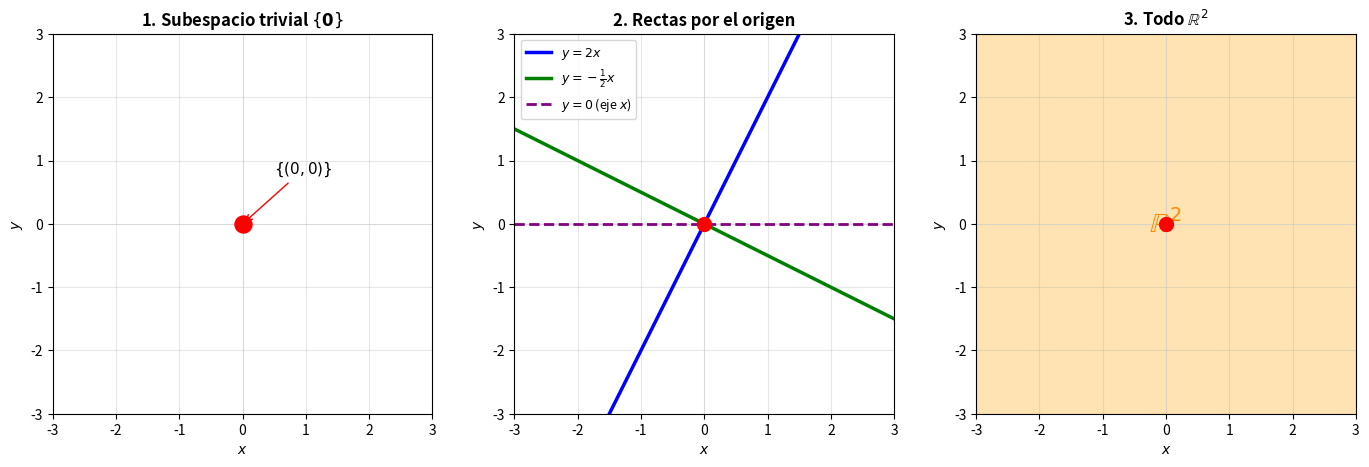
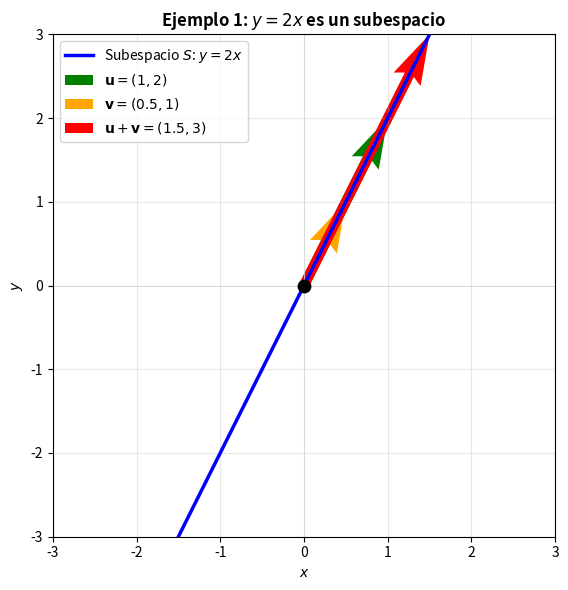
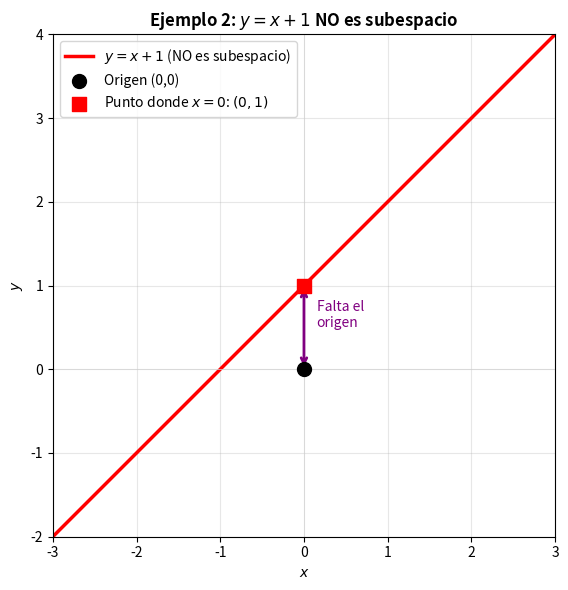
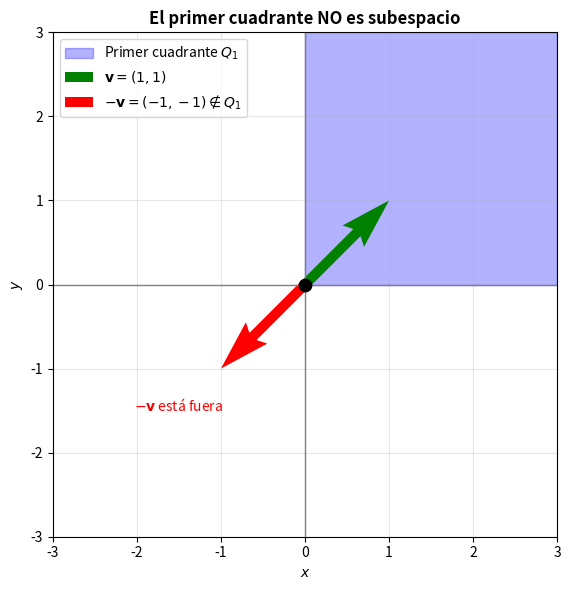
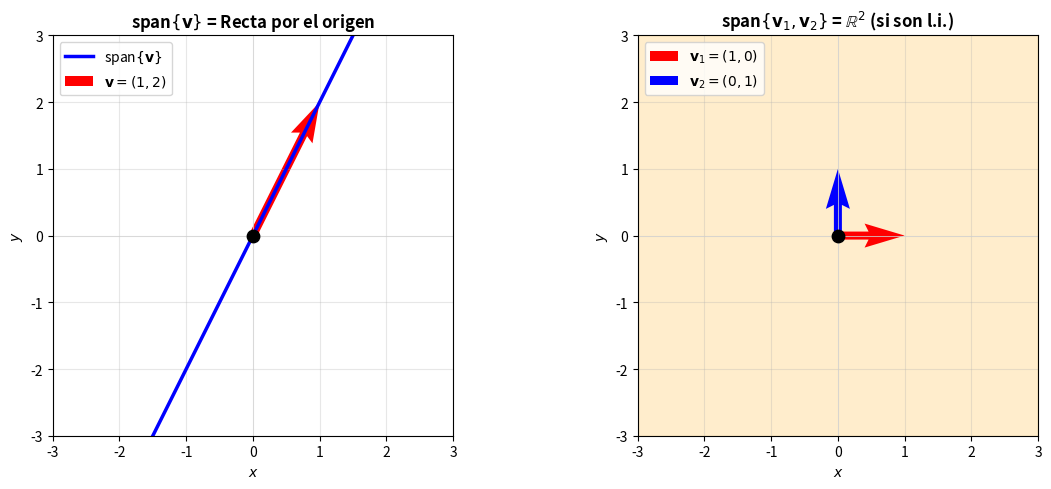
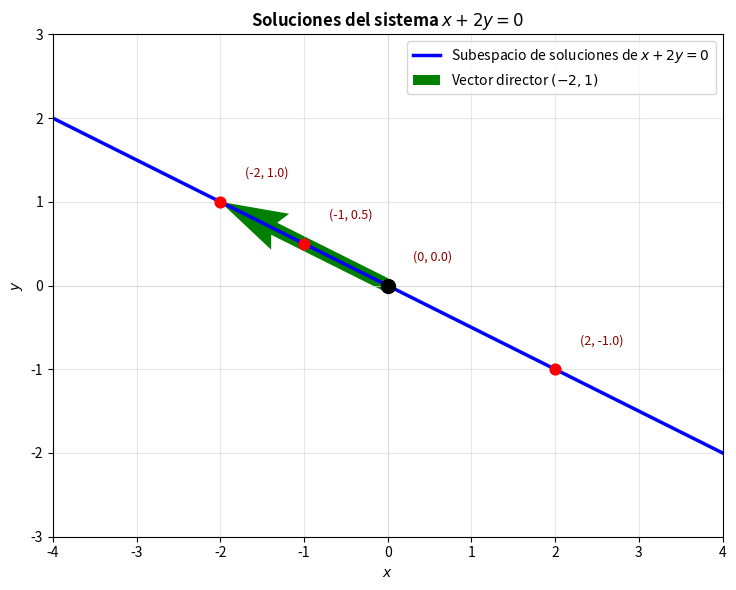

These charts were generated, in order, by the following Python code:
import numpy as np
import matplotlib.pyplot as plt

fig, axes = plt.subplots(1, 3, figsize=(14, 4.5))

# Configuración común
for ax in axes:
    ax.set_xlim(-3, 3)
    ax.set_ylim(-3, 3)
    ax.set_aspect('equal')
    ax.axhline(y=0, color='lightgray', linewidth=0.5)
    ax.axvline(x=0, color='lightgray', linewidth=0.5)
    ax.grid(True, alpha=0.3)

# 1. Subespacio trivial {0}
axes[0].scatter([0], [0], color='red', s=150, zorder=5, label='Origen')
axes[0].set_title(r'1. Subespacio trivial $\{\mathbf{0}\}$', fontsize=12, fontweight='bold')
axes[0].set_xlabel('$x$')
axes[0].set_ylabel('$y$')
axes[0].annotate(r'$\{(0,0)\}$', xy=(0, 0), xytext=(0.5, 0.8),
                 fontsize=11, arrowprops=dict(arrowstyle='->', color='red'))

# 2. Rectas por el origen
t = np.linspace(-3, 3, 100)
# Recta y = 2x
axes[1].plot(t, 2*t, 'b-', linewidth=2.5, label=r'$y = 2x$')
# Recta y = -0.5x
axes[1].plot(t, -0.5*t, 'g-', linewidth=2.5, label=r'$y = -\frac{1}{2}x$')
# Eje x (y = 0)
axes[1].plot(t, 0*t, 'purple', linewidth=2, linestyle='--', label=r'$y = 0$ (eje $x$)')
axes[1].scatter([0], [0], color='red', s=100, zorder=5)
axes[1].set_title('2. Rectas por el origen', fontsize=12, fontweight='bold')
axes[1].set_xlabel('$x$')
axes[1].set_ylabel('$y$')
axes[1].legend(loc='upper left', fontsize=9)

# 3. Todo R²
# Rellenar todo el plano con un color suave
axes[2].fill([-3, 3, 3, -3], [-3, -3, 3, 3], alpha=0.3, color='orange')
axes[2].scatter([0], [0], color='red', s=100, zorder=5)
axes[2].set_title(r'3. Todo $\mathbb{R}^2$', fontsize=12, fontweight='bold')
axes[2].set_xlabel('$x$')
axes[2].set_ylabel('$y$')
axes[2].text(0, 0, r'$\mathbb{R}^2$', fontsize=20, ha='center', va='center', color='darkorange', fontweight='bold')

plt.tight_layout()
plt.show()

fig, ax = plt.subplots(figsize=(8, 6))

t = np.linspace(-3, 3, 100)
ax.plot(t, 2*t, 'b-', linewidth=2.5, label=r'Subespacio $S$: $y = 2x$')

# Mostrar dos vectores y su suma
u = np.array([1, 2])
v = np.array([0.5, 1])
suma = u + v

ax.quiver(0, 0, u[0], u[1], angles='xy', scale_units='xy', scale=1, color='green', width=0.02, label=r'$\mathbf{u} = (1, 2)$')
ax.quiver(0, 0, v[0], v[1], angles='xy', scale_units='xy', scale=1, color='orange', width=0.02, label=r'$\mathbf{v} = (0.5, 1)$')
ax.quiver(0, 0, suma[0], suma[1], angles='xy', scale_units='xy', scale=1, color='red', width=0.02, label=r'$\mathbf{u}+\mathbf{v} = (1.5, 3)$')

ax.scatter([0], [0], color='black', s=80, zorder=5)
ax.set_xlim(-3, 3)
ax.set_ylim(-3, 3)
ax.set_aspect('equal')
ax.axhline(y=0, color='lightgray', linewidth=0.5)
ax.axvline(x=0, color='lightgray', linewidth=0.5)
ax.grid(True, alpha=0.3)
ax.set_xlabel('$x$')
ax.set_ylabel('$y$')
ax.set_title(r'Ejemplo 1: $y = 2x$ es un subespacio', fontsize=12, fontweight='bold')
ax.legend(loc='upper left')

plt.tight_layout()
plt.show()

fig, ax = plt.subplots(figsize=(8, 6))

t = np.linspace(-3, 3, 100)
ax.plot(t, t + 1, 'r-', linewidth=2.5, label=r'$y = x + 1$ (NO es subespacio)')

# Marcar el origen con una X
ax.scatter([0], [0], color='black', s=100, marker='o', zorder=5, label='Origen (0,0)')
ax.scatter([0], [1], color='red', s=100, marker='s', zorder=5, label='Punto donde $x=0$: $(0, 1)$')

# Línea punteada mostrando que no pasa por el origen
ax.annotate('', xy=(0, 0), xytext=(0, 1),
            arrowprops=dict(arrowstyle='<->', color='purple', lw=2))
ax.text(0.15, 0.5, 'Falta el\norigen', fontsize=10, color='purple')

ax.set_xlim(-3, 3)
ax.set_ylim(-2, 4)
ax.set_aspect('equal')
ax.axhline(y=0, color='lightgray', linewidth=0.5)
ax.axvline(x=0, color='lightgray', linewidth=0.5)
ax.grid(True, alpha=0.3)
ax.set_xlabel('$x$')
ax.set_ylabel('$y$')
ax.set_title(r'Ejemplo 2: $y = x + 1$ NO es subespacio', fontsize=12, fontweight='bold')
ax.legend(loc='upper left')

plt.tight_layout()
plt.show()

fig, ax = plt.subplots(figsize=(8, 6))

# Rellenar el primer cuadrante
ax.fill([0, 3, 3, 0], [0, 0, 3, 3], alpha=0.3, color='blue', label='Primer cuadrante $Q_1$')

# Vector v en Q1
v = np.array([1, 1])
ax.quiver(0, 0, v[0], v[1], angles='xy', scale_units='xy', scale=1, color='green', width=0.02, label=r'$\mathbf{v} = (1, 1)$')

# Vector -v fuera de Q1
ax.quiver(0, 0, -v[0], -v[1], angles='xy', scale_units='xy', scale=1, color='red', width=0.02, label=r'$-\mathbf{v} = (-1, -1) \notin Q_1$')

ax.scatter([0], [0], color='black', s=80, zorder=5)
ax.set_xlim(-3, 3)
ax.set_ylim(-3, 3)
ax.set_aspect('equal')
ax.axhline(y=0, color='gray', linewidth=1)
ax.axvline(x=0, color='gray', linewidth=1)
ax.grid(True, alpha=0.3)
ax.set_xlabel('$x$')
ax.set_ylabel('$y$')
ax.set_title('El primer cuadrante NO es subespacio', fontsize=12, fontweight='bold')
ax.legend(loc='upper left')

# Añadir texto explicativo
ax.text(-1.5, -1.5, r'$-\mathbf{v}$ está fuera', fontsize=10, color='red', ha='center')

plt.tight_layout()
plt.show()

fig, axes = plt.subplots(1, 2, figsize=(12, 5))

# Caso 1: Un solo vector -> recta
ax1 = axes[0]
v = np.array([1, 2])
t = np.linspace(-2, 2, 100)
ax1.plot(t * v[0], t * v[1], 'b-', linewidth=2.5, label=r'span$\{\mathbf{v}\}$')
ax1.quiver(0, 0, v[0], v[1], angles='xy', scale_units='xy', scale=1, color='red', width=0.02, label=r'$\mathbf{v} = (1, 2)$')
ax1.scatter([0], [0], color='black', s=80, zorder=5)
ax1.set_xlim(-3, 3)
ax1.set_ylim(-3, 3)
ax1.set_aspect('equal')
ax1.axhline(y=0, color='lightgray', linewidth=0.5)
ax1.axvline(x=0, color='lightgray', linewidth=0.5)
ax1.grid(True, alpha=0.3)
ax1.set_xlabel('$x$')
ax1.set_ylabel('$y$')
ax1.set_title(r'span$\{\mathbf{v}\}$ = Recta por el origen', fontsize=12, fontweight='bold')
ax1.legend(loc='upper left')

# Caso 2: Dos vectores independientes -> todo R²
ax2 = axes[1]
v1 = np.array([1, 0])
v2 = np.array([0, 1])
ax2.fill([-3, 3, 3, -3], [-3, -3, 3, 3], alpha=0.2, color='orange')
ax2.quiver(0, 0, v1[0], v1[1], angles='xy', scale_units='xy', scale=1, color='red', width=0.02, label=r'$\mathbf{v}_1 = (1, 0)$')
ax2.quiver(0, 0, v2[0], v2[1], angles='xy', scale_units='xy', scale=1, color='blue', width=0.02, label=r'$\mathbf{v}_2 = (0, 1)$')
ax2.scatter([0], [0], color='black', s=80, zorder=5)
ax2.set_xlim(-3, 3)
ax2.set_ylim(-3, 3)
ax2.set_aspect('equal')
ax2.axhline(y=0, color='lightgray', linewidth=0.5)
ax2.axvline(x=0, color='lightgray', linewidth=0.5)
ax2.grid(True, alpha=0.3)
ax2.set_xlabel('$x$')
ax2.set_ylabel('$y$')
ax2.set_title(r'span$\{\mathbf{v}_1, \mathbf{v}_2\}$ = $\mathbb{R}^2$ (si son l.i.)', fontsize=12, fontweight='bold')
ax2.legend(loc='upper left')

plt.tight_layout()
plt.show()

import numpy as np

# Definir la matriz del sistema x + 2y = 0
A = np.array([[1, 2]])
b = np.array([0])

# Encontrar la solución paramétrica
# Si y = t, entonces x = -2t
print("Sistema: x + 2y = 0")
print("\nSolución paramétrica:")
print("  x = -2t")
print("  y = t")
print("\nVector director del subespacio: (-2, 1)")

# Verificar algunas soluciones
print("\nVerificación de soluciones:")
for t in [-1, 0, 1, 2]:
    x, y = -2*t, t
    resultado = A @ np.array([x, y])
    print(f"  t = {t}: ({x}, {y}) -> A·x = {resultado[0]} ✓" if resultado[0] == 0 else f"  t = {t}: ({x}, {y}) -> A·x = {resultado[0]} ✗")

fig, ax = plt.subplots(figsize=(8, 6))

# Recta de soluciones: x = -2y, o equivalentemente y = -x/2
t = np.linspace(-3, 3, 100)
direccion = np.array([-2, 1])
ax.plot(t * direccion[0], t * direccion[1], 'b-', linewidth=2.5, label=r'Subespacio de soluciones de $x + 2y = 0$')

# Mostrar algunos puntos solución
for t_val in [-1, 0, 0.5, 1]:
    punto = t_val * direccion
    ax.scatter(punto[0], punto[1], color='red', s=60, zorder=5)
    ax.annotate(f'({punto[0]:.0f}, {punto[1]:.1f})', xy=punto, xytext=(punto[0]+0.3, punto[1]+0.3),
                fontsize=9, color='darkred')

ax.quiver(0, 0, direccion[0], direccion[1], angles='xy', scale_units='xy', scale=1, 
          color='green', width=0.02, label=r'Vector director $(-2, 1)$')

ax.scatter([0], [0], color='black', s=100, zorder=5)
ax.set_xlim(-4, 4)
ax.set_ylim(-3, 3)
ax.set_aspect('equal')
ax.axhline(y=0, color='lightgray', linewidth=0.5)
ax.axvline(x=0, color='lightgray', linewidth=0.5)
ax.grid(True, alpha=0.3)
ax.set_xlabel('$x$')
ax.set_ylabel('$y$')
ax.set_title(r'Soluciones del sistema $x + 2y = 0$', fontsize=12, fontweight='bold')
ax.legend(loc='upper right')

plt.tight_layout()
plt.show()

# Espacio para resolver el Ejercicio 6
import numpy as np

# a) Función para verificar si un punto está en span{v}
def en_span_v(punto, v, tol=1e-10):
    """
    Verifica si 'punto' pertenece a span{v}.
    Un punto p está en span{v} si p = α·v para algún α ∈ ℝ.
    """
    # Tu código aquí
    pass

# b) Generar puntos del subespacio 3x - 2y = 0
# Tu código aquí

# c) Determinar si (2,1) y (4,2) generan recta o R²
# Tu código aquí
